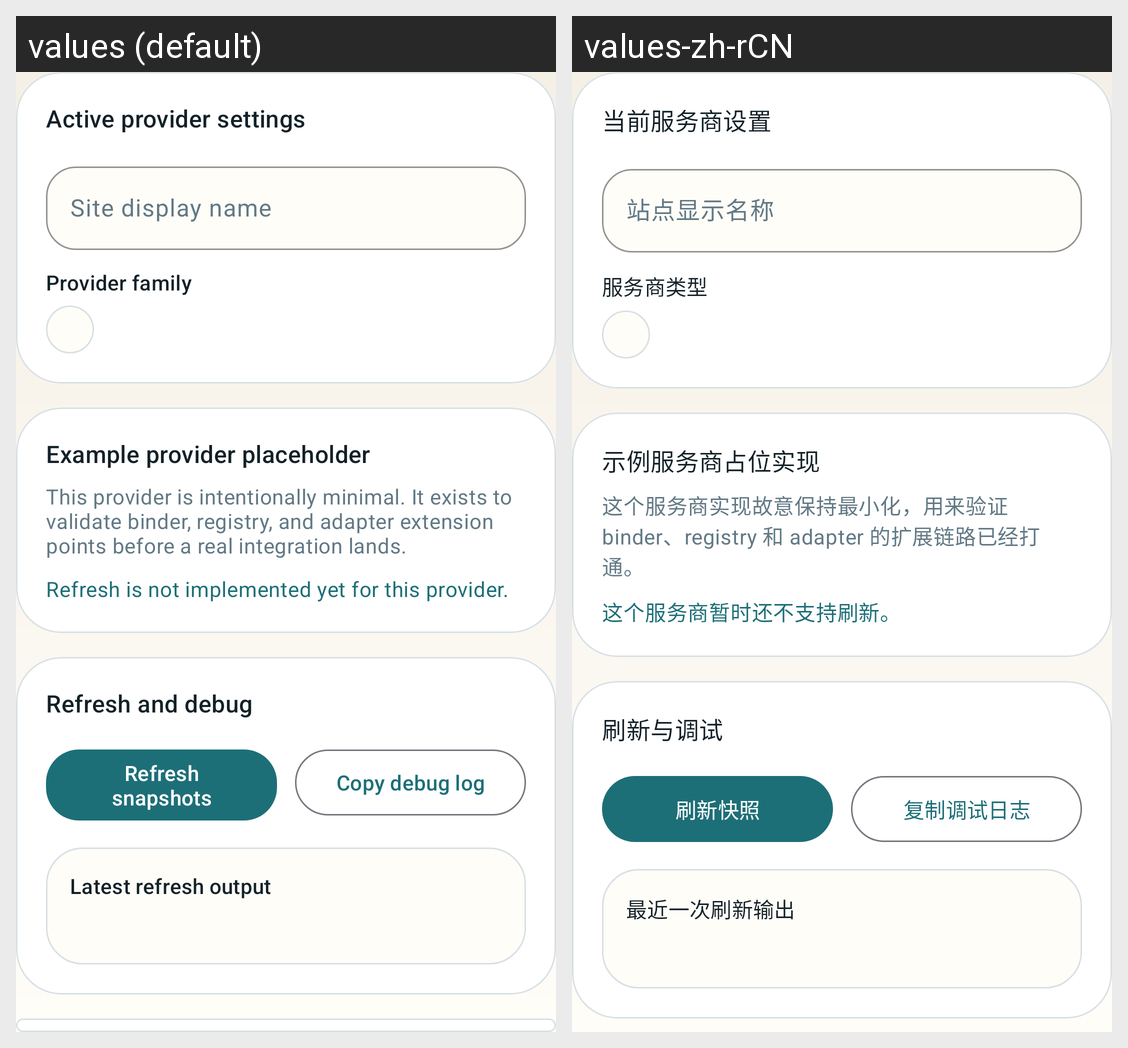

This grid shows one Android layout under two languages. Give, for every string resource on the screen, its name, the default text and each shown locale's text.
Android screen res/layout/provider_settings_example.xml rendered under 2 locales, left to right: values (default), values-zh-rCN. Device: Nexus 5 (rendered at 1080×1920; each locale shown at half size, 540×960, under a caption strip naming it); theme Theme.NodeStatus.
Strings drawn on this screen, with the default value and each locale's value (text and hints the layout hard-codes, and strings that could not be matched under every locale, appear in the picture but are not listed):

session_card_title
  values: Active provider settings
  values-zh-rCN: 当前服务商设置

site_display_name_hint
  values: Site display name
  values-zh-rCN: 站点显示名称

provider_family_label
  values: Provider family
  values-zh-rCN: 服务商类型

example_provider_title
  values: Example provider placeholder
  values-zh-rCN: 示例服务商占位实现

example_provider_body
  values: This provider is intentionally minimal. It exists to validate binder, registry, and adapter extension points before a real integration lands.
  values-zh-rCN: 这个服务商实现故意保持最小化，用来验证 binder、registry 和 adapter 的扩展链路已经打通。

example_provider_note
  values: Refresh is not implemented yet for this provider.
  values-zh-rCN: 这个服务商暂时还不支持刷新。

alerts_card_title
  values: Refresh and debug
  values-zh-rCN: 刷新与调试

session_refresh_button
  values: Refresh snapshots
  values-zh-rCN: 刷新快照

session_copy_debug_log_button
  values: Copy debug log
  values-zh-rCN: 复制调试日志

refresh_status_section_label
  values: Latest refresh output
  values-zh-rCN: 最近一次刷新输出
